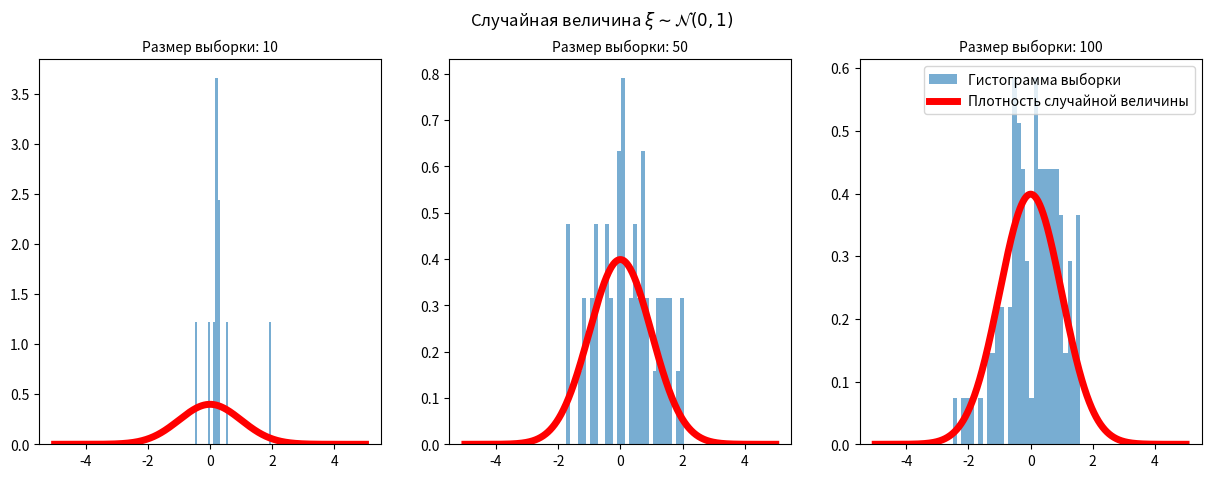
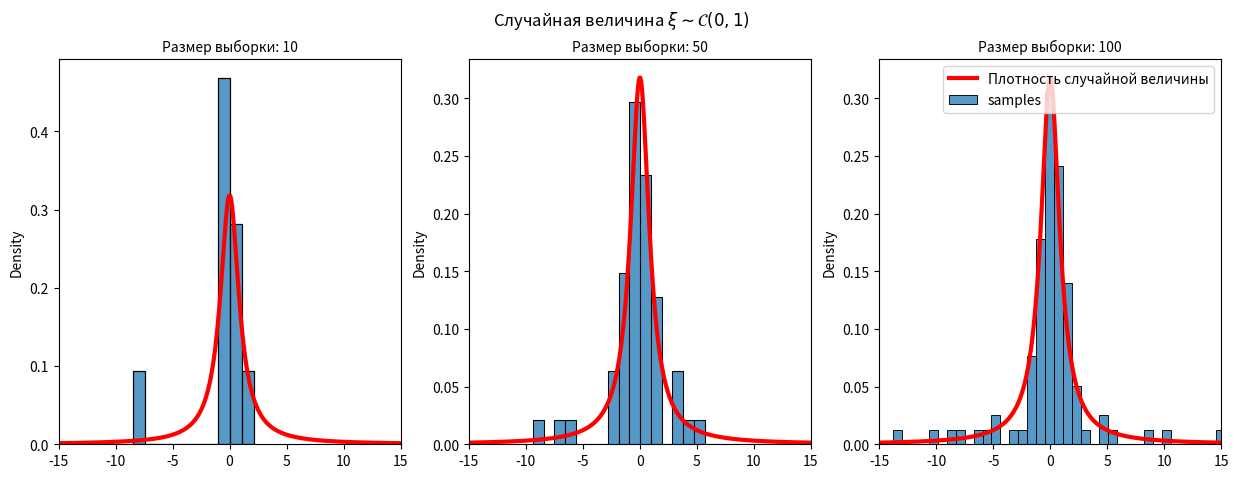
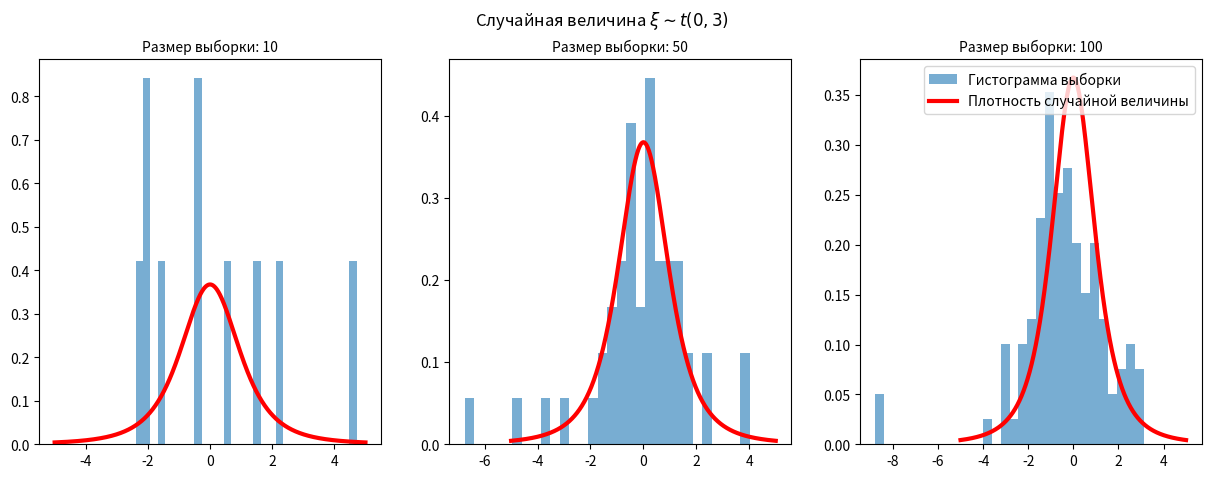
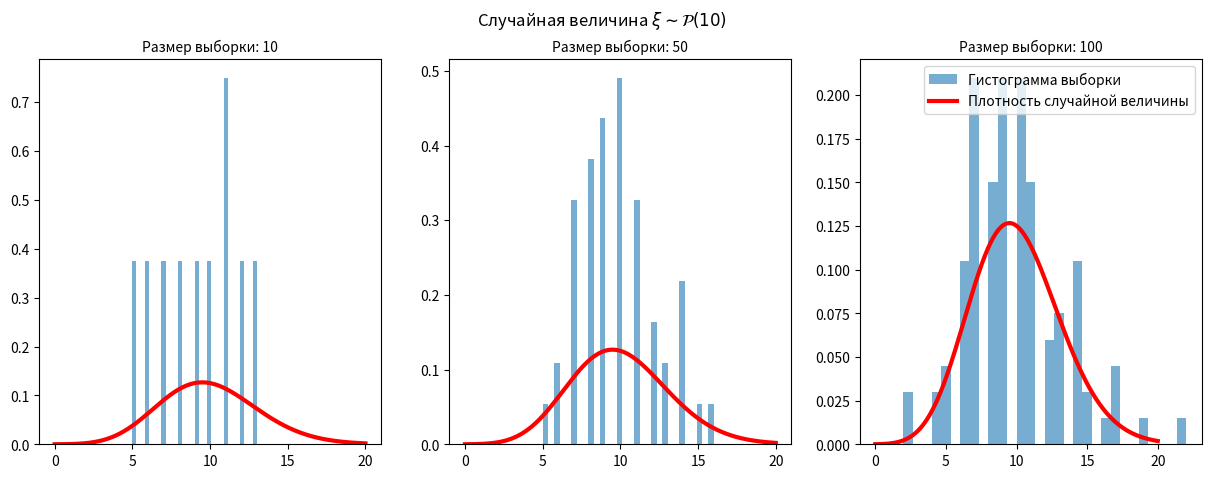
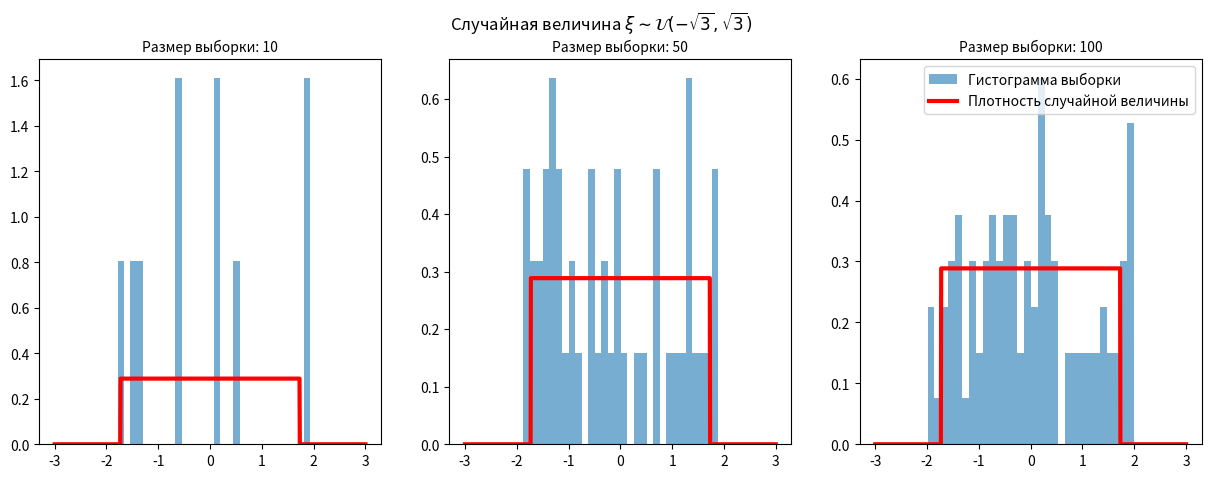

Python code for these plots, in order:
import numpy as np
import scipy.stats as sps
import seaborn as sns
import matplotlib.pyplot as plt
from math import gamma


def plot_normal_distribution(sizes: tuple = (10, 50, 100)):
    grid = np.linspace(-5, 5, 1000)
    plt.figure(figsize=(15, 5)).suptitle(
        r'Случайная величина $\xi \sim \mathcal{N}(0, 1)$')

    for i in range(len(sizes)):
        sp_normal_distribution = np.random.standard_normal(size=sizes[i])
        plt.subplot(1, 3, i + 1)
        plt.hist(sp_normal_distribution, bins=30, density=True,
                 alpha=0.6, label='Гистограмма выборки')
        plt.plot(grid, sps.norm.pdf(grid), color='red',
                 lw=5, label='Плотность случайной величины')
        plt.title(f'\nРазмер выборки: {sizes[i]}', fontsize=10)

    plt.legend(fontsize=10, loc=1)
    plt.show()


def plot_cauchy_distribution(sizes: tuple = (10, 50, 100)):
    grid = np.linspace(-30, 30, 1000)
    plt.figure(figsize=(15, 5)).suptitle(
        r'Случайная величина $\xi \sim \mathcal{C}(0, 1)$')

    for i in range(len(sizes)):
        cauchy_distr = sps.cauchy.rvs(loc=0, scale=1, size=sizes[i])
        plt.subplot(1, 3, i + 1)
        plt.xlim([-15, 15])
        sns.histplot(cauchy_distr, kde=False, stat='density', label='samples')
        plt.plot(grid, sps.cauchy.pdf(grid), color='red',
                 lw=3, label='Плотность случайной величины')
        plt.title(f'\nРазмер выборки: {sizes[i]}', fontsize=10)

    plt.legend(fontsize=10, loc=1)
    plt.show()


def plot_student_t_distribution(df: int = 3, sizes: tuple = (10, 50, 100)):
    grid = np.linspace(-5, 5, 1000)
    plt.figure(figsize=(15, 5)).suptitle(
        r'Случайная величина $\xi \sim t(0, 3)$')

    for i in range(len(sizes)):
        student_distr = np.random.standard_t(df, size=sizes[i])
        plt.subplot(1, 3, i + 1)
        plt.hist(student_distr, bins=30, density=True,
                 alpha=0.6, label='Гистограмма выборки')
        y = sps.t.pdf(grid, df)
        plt.plot(grid, y, color='red',
                 lw=3, label='Плотность случайной величины')
        plt.title(f'\nРазмер выборки: {sizes[i]}', fontsize=10)

    plt.legend(fontsize=10, loc=1)
    plt.show()


def plot_poisson_distribution(sizes: tuple = (10, 50, 100)):
    grid = np.linspace(0, 20, 1000)
    plt.figure(figsize=(15, 5)).suptitle(
        r'Случайная величина $\xi \sim \mathcal{P}(10)$')

    for i in range(len(sizes)):
        cauchy_distr = np.random.poisson(lam=10, size=sizes[i])
        plt.subplot(1, 3, i + 1)
        plt.hist(cauchy_distr, bins=30, density=True,
                 alpha=0.6, label='Гистограмма выборки')
        y = [(10 ** x * np.exp(-10) / gamma(x + 1)) for x in grid]
        plt.plot(grid, y, color='red',
                 lw=3, label='Плотность случайной величины')
        plt.title(f'\nРазмер выборки: {sizes[i]}', fontsize=10)

    plt.legend(fontsize=10, loc=1)
    plt.show()


def plot_uniform_distribution(sizes: tuple = (10, 50, 100)):
    grid = np.linspace(-3, 3, 1000)
    plt.figure(figsize=(15, 5)).suptitle(
        r'Случайная величина $\xi \sim \mathcal{U}(-\sqrt{3}, \sqrt{3})$')

    for i in range(len(sizes)):
        cauchy_distr = np.random.uniform(low=-np.sqrt(4.0), high=np.sqrt(4.0),
                                         size=sizes[i])
        plt.subplot(1, 3, i + 1)
        plt.hist(cauchy_distr, bins=30, density=True,
                 alpha=0.6, label='Гистограмма выборки')
        plt.plot(grid, sps.uniform.pdf(grid, loc=-np.sqrt(3.0),
                                       scale=2 * np.sqrt(3.0)), color='red',
                 lw=3, label='Плотность случайной величины')
        plt.title(f'\nРазмер выборки: {sizes[i]}', fontsize=10)

    plt.legend(fontsize=10, loc=1)
    plt.show()


if __name__ == '__main__':
    plot_normal_distribution()
    plot_cauchy_distribution()
    plot_student_t_distribution()
    plot_poisson_distribution()
    plot_uniform_distribution()